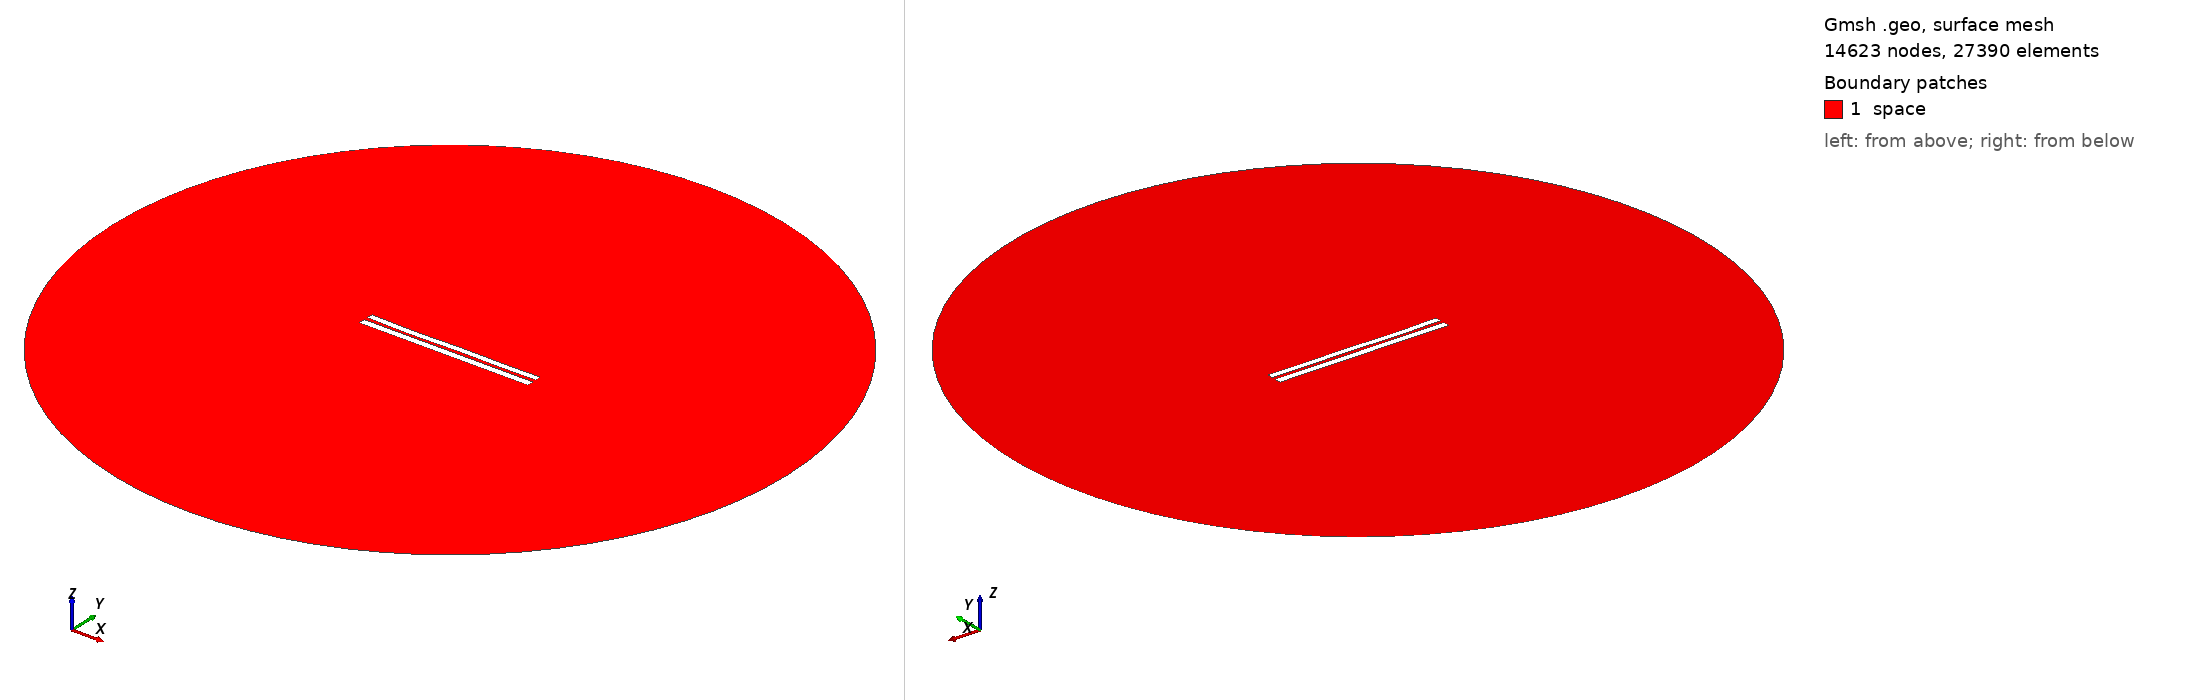

Gmsh geometry script, surface-meshed: 14623 nodes, 27390 surface elements. Boundary patches (legend numbers): 1 space. Left view from above one corner, right view from below the opposite corner. Legend entries are the model's physical surfaces. The drawing asked Gmsh for element sizes between 1% and 20% of the model's largest extent; the script's own settings can give other sizes.

=== 37.geo (drawn) ===
//---------------------------------------
// Geometry kernel
//---------------------------------------

SetFactory("OpenCASCADE");



//---------------------------------------
// Parameters of the geometry
//---------------------------------------

// Overetch of the upper plate
overetch = 0.16666666666666666;

// Distance between the plates
distance = 2.1666666666666665;

// Discretization over the x axis (for the deformation)
nx = 50; 

// Length of the plate
L = 100 - overetch; 

// Number of modes
n = 4; 

// 1st mode coefficient
coeff(1) = -0.15;
beta(1) = 0.596864 * 3.1415926535 / L;

// 2nd mode coefficient
coeff(2) = -0.15;
beta(2) = 1.49418 * 3.1415926535 / L;

// 3rd mode coefficient
coeff(3) = -0.15;
beta(3) = 2.50025 * 3.1415926535 / L;

// 4th mode coefficient
coeff(4) = -0.15;
beta(4) = 3.49999 * 3.1415926535 / L;



//---------------------------------------
// Upper plate (deformed rectangle)
//---------------------------------------

// Coordiantes of the upper plate
xmin = -50;
xmax = 50 - overetch;

// Height of the upper plate
yheight = 4 - 2 * overetch;

// Indexes of the points
UpperID[] = {};
LowerID[] = {};
LeftID[] = {};
RightID[] = {};

// Point index
p = 1;

// Horizontal edges
For i In {1:nx}
    x = xmin + (i-1)*(xmax - xmin)/(nx-1);

    y_bottom = distance / 2 + overetch;
    For j In {1:n}
        C = (Cosh(beta(j)*L) + Cos(beta(j)*L)) / (Sinh(beta(j)*L) + Sin(beta(j)*L));
        y_bottom  = y_bottom + coeff(j) * (Cosh(beta(j)*(x+50)) - Cos(beta(j)*(x+50)) - C * (Sinh(beta(j)*(x+50)) - Sin(beta(j)*(x+50))));
    EndFor

    y_top = y_bottom + yheight;

    Point(p) = {x, y_top, 0, 1.0};
    UpperID[i] = p;
    p = p + 1;

    Point(p) = {x, y_bottom, 0, 1.0};
    LowerID[i] = p;
    p = p + 1;
EndFor

// Create point lists
UpperPts[] = {}; LowerPts[] = {};
For i In {1:nx}
  UpperPts[] += {UpperID[i]};
  LowerPts[] += {LowerID[i]};
EndFor

// Build splines
Spline(1) = {UpperPts[]};
Spline(2) = {LowerPts[]};
Line(3) = {LowerPts[nx-1], UpperPts[nx-1]};
Line(4) = {LowerPts[0], UpperPts[0]};

// Build the plane surface
Curve Loop(1) = {2, 3, -1, -4};
Plane Surface(1) = {1};



//---------------------------------------
// Lower plate (rectangle)
//---------------------------------------

// Vertices
Point(1001) = {-50, -1, 0, 1.0};
Point(1002) = { 50, -1, 0, 1.0};
Point(1003) = { 50,  -5, 0, 1.0};
Point(1004) = {-50,  -5, 0, 1.0};

// Edges
Line(5) = {1001, 1002};
Line(6) = {1002, 1003};
Line(7) = {1003, 1004};
Line(8) = {1004, 1001};

// Plane surface
Line Loop(2) = {5, 6, 7, 8};
Plane Surface(2) = {2}; 



//---------------------------------------
// Outer (fictious) boundary
//---------------------------------------

// Points
Point(1005) = {0, 0, 0};       // Center
Point(1006) = {200, 0, 0};     // Start point
Point(1007) = {0, 200, 0};     // 90 degrees
Point(1008) = {-200, 0, 0};    // 180 degrees
Point(1009) = {0, -200, 0};    // 270 degrees

// Circle arcs (each needs start, center, end)
Circle(9) = {1006, 1005, 1007};
Circle(10) = {1007, 1005, 1008};
Circle(11) = {1008, 1005, 1009};
Circle(12) = {1009, 1005, 1006};

// Plane surface for the entire domain
Curve Loop(3) = {9, 10, 11, 12};
Surface(3) = {3};

// Subtract the plates from the whole domain to obtain the actual domain where we want to solve the equations
BooleanDifference{ Surface{3}; Delete; }{ Surface{1}; Surface{2}; Delete; }




//---------------------------------------
// Transfinite Lines/Curves
//---------------------------------------

// Set the number of points on the boundaries
r = 12;
d = 0.15;

// Plates
Transfinite Curve {1} = 50*r/4 Using Progression 1;
Transfinite Line {2} = 50*r Using Progression 1;
Transfinite Curve {3, 4} = 2*r Using Progression 1+d;
Transfinite Line {5} = 50*r Using Progression 1;
Transfinite Line {7} = 50*r/4 Using Progression 1;
Transfinite Line {6} = 2*r Using Progression 1+d;
Transfinite Line {8} = 2*r Using Progression 1-d;

// Outer boundary
Transfinite Line {9, 10, 11, 12} = 20 Using Progression 1;



//---------------------------------------
// Physical groups
//---------------------------------------                

// Physical curves (boundaries)
Physical Line("force_segment", 10) = {2};
Physical Line("upper_plate", 11) = {1, 3, 4};
Physical Line("lower_plate", 12) = {5, 6, 7, 8};
Physical Line("boundary", 20) = {9, 10, 11, 12};

// Physical Surfaces
Physical Surface("space", 30) = {3};



//---------------------------------------
// 6. Generate the Mesh
//---------------------------------------

// 2D mesh generation
Mesh 2;
